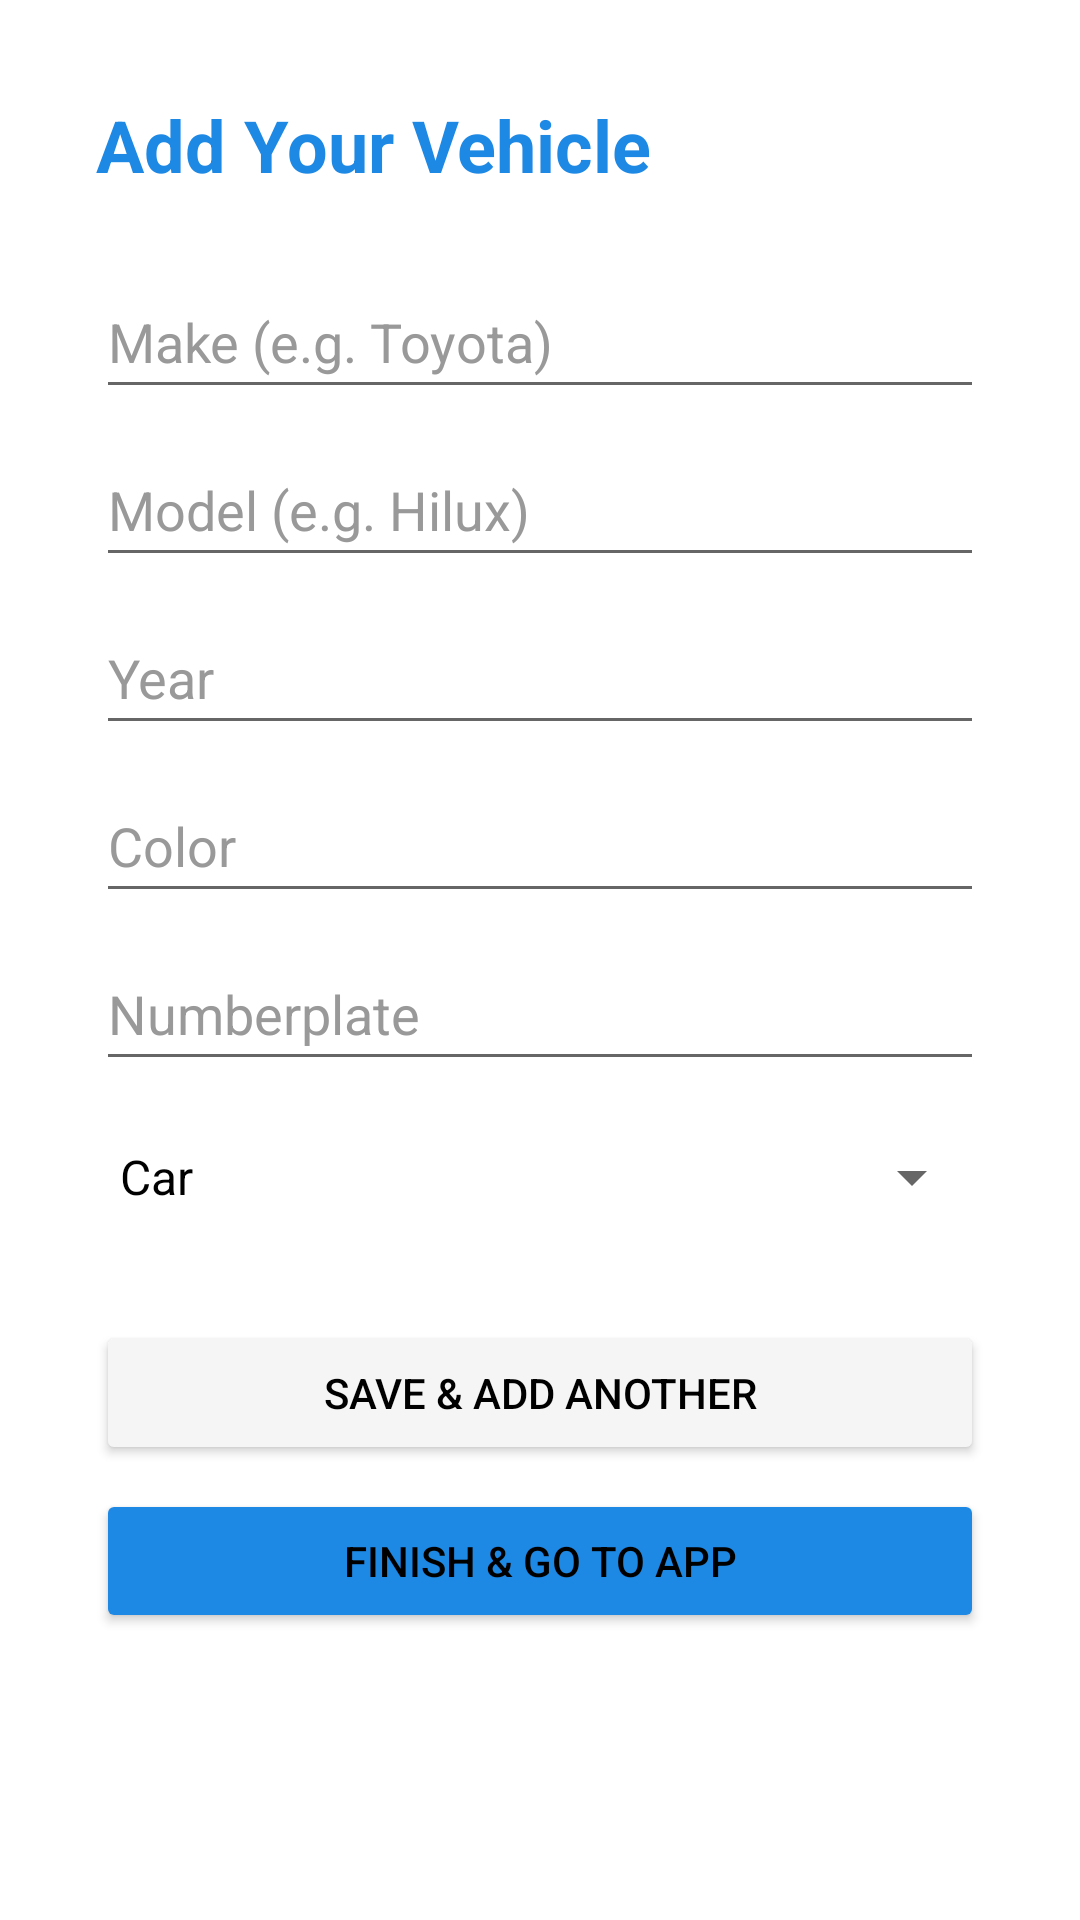

The Android layout XML behind this screen, and the referenced resources:
<!-- AndroidManifest.xml: application theme Theme.NaviPark -->
<!-- res/layout/activity_onboarding_car.xml -->
<?xml version="1.0" encoding="utf-8"?>
<LinearLayout xmlns:android="http://schemas.android.com/apk/res/android"
    android:layout_width="match_parent"
    android:layout_height="match_parent"
    android:orientation="vertical"
    android:padding="32dp"
    android:background="@color/white">

    <TextView
        android:layout_width="wrap_content"
        android:layout_height="wrap_content"
        android:text="Add Your Vehicle"
        android:textSize="24sp"
        android:textStyle="bold"
        android:textColor="@color/primary"
        android:layout_marginBottom="24dp"/>

    <EditText android:id="@+id/etMake" android:layout_width="match_parent" android:layout_height="wrap_content" android:hint="Make (e.g. Toyota)" android:minHeight="48dp" android:layout_marginBottom="8dp"/>
    <EditText android:id="@+id/etModel" android:layout_width="match_parent" android:layout_height="wrap_content" android:hint="Model (e.g. Hilux)" android:minHeight="48dp" android:layout_marginBottom="8dp"/>
    <EditText android:id="@+id/etYear" android:layout_width="match_parent" android:layout_height="wrap_content" android:hint="Year" android:inputType="number" android:minHeight="48dp" android:layout_marginBottom="8dp"/>
    <EditText android:id="@+id/etColor" android:layout_width="match_parent" android:layout_height="wrap_content" android:hint="Color" android:minHeight="48dp" android:layout_marginBottom="8dp"/>
    <EditText android:id="@+id/etPlate" android:layout_width="match_parent" android:layout_height="wrap_content" android:hint="Numberplate" android:minHeight="48dp" android:layout_marginBottom="8dp"/>
    
    <Spinner
        android:id="@+id/spnType"
        android:layout_width="match_parent"
        android:layout_height="48dp"
        android:layout_marginBottom="24dp"
        android:entries="@array/vehicle_types"/>

    <Button
        android:id="@+id/btnAddAnother"
        android:layout_width="match_parent"
        android:layout_height="wrap_content"
        android:text="Save &amp; Add Another"
        android:backgroundTint="@color/background"
        android:textColor="@color/black"
        android:layout_marginBottom="8dp"/>

    <Button
        android:id="@+id/btnFinish"
        android:layout_width="match_parent"
        android:layout_height="wrap_content"
        android:text="Finish &amp; Go to App"
        android:backgroundTint="@color/primary"/>

</LinearLayout>
<!-- resources referenced by this layout -->
<resources>
  <string-array name="vehicle_types">
          <item>Car</item>
          <item>Motorbike</item>
          <item>Bakkie</item>
      </string-array>
  <color name="background">#F5F5F5</color>
  <color name="black">#000000</color>
  <color name="primary">#1E88E5</color>
  <color name="white">#FFFFFF</color>
  <style name="Theme.NaviPark" parent="Theme.MaterialComponents.Light.NoActionBar">
          <item name="colorPrimary">@color/primary</item>
          <item name="colorPrimaryDark">@color/primary_dark</item>
          <item name="colorAccent">@color/accent</item>
          <item name="android:windowBackground">@color/background</item>
          <item name="android:textColor">@color/black</item>
          <item name="android:editTextColor">@color/black</item>
          <item name="android:textColorHint">#999999</item>
          <item name="colorOnPrimary">@color/white</item>
          <item name="colorOnSurface">@color/black</item>
      </style>
  <color name="primary_dark">#1565C0</color>
  <color name="accent">#FFCA28</color>
</resources>
